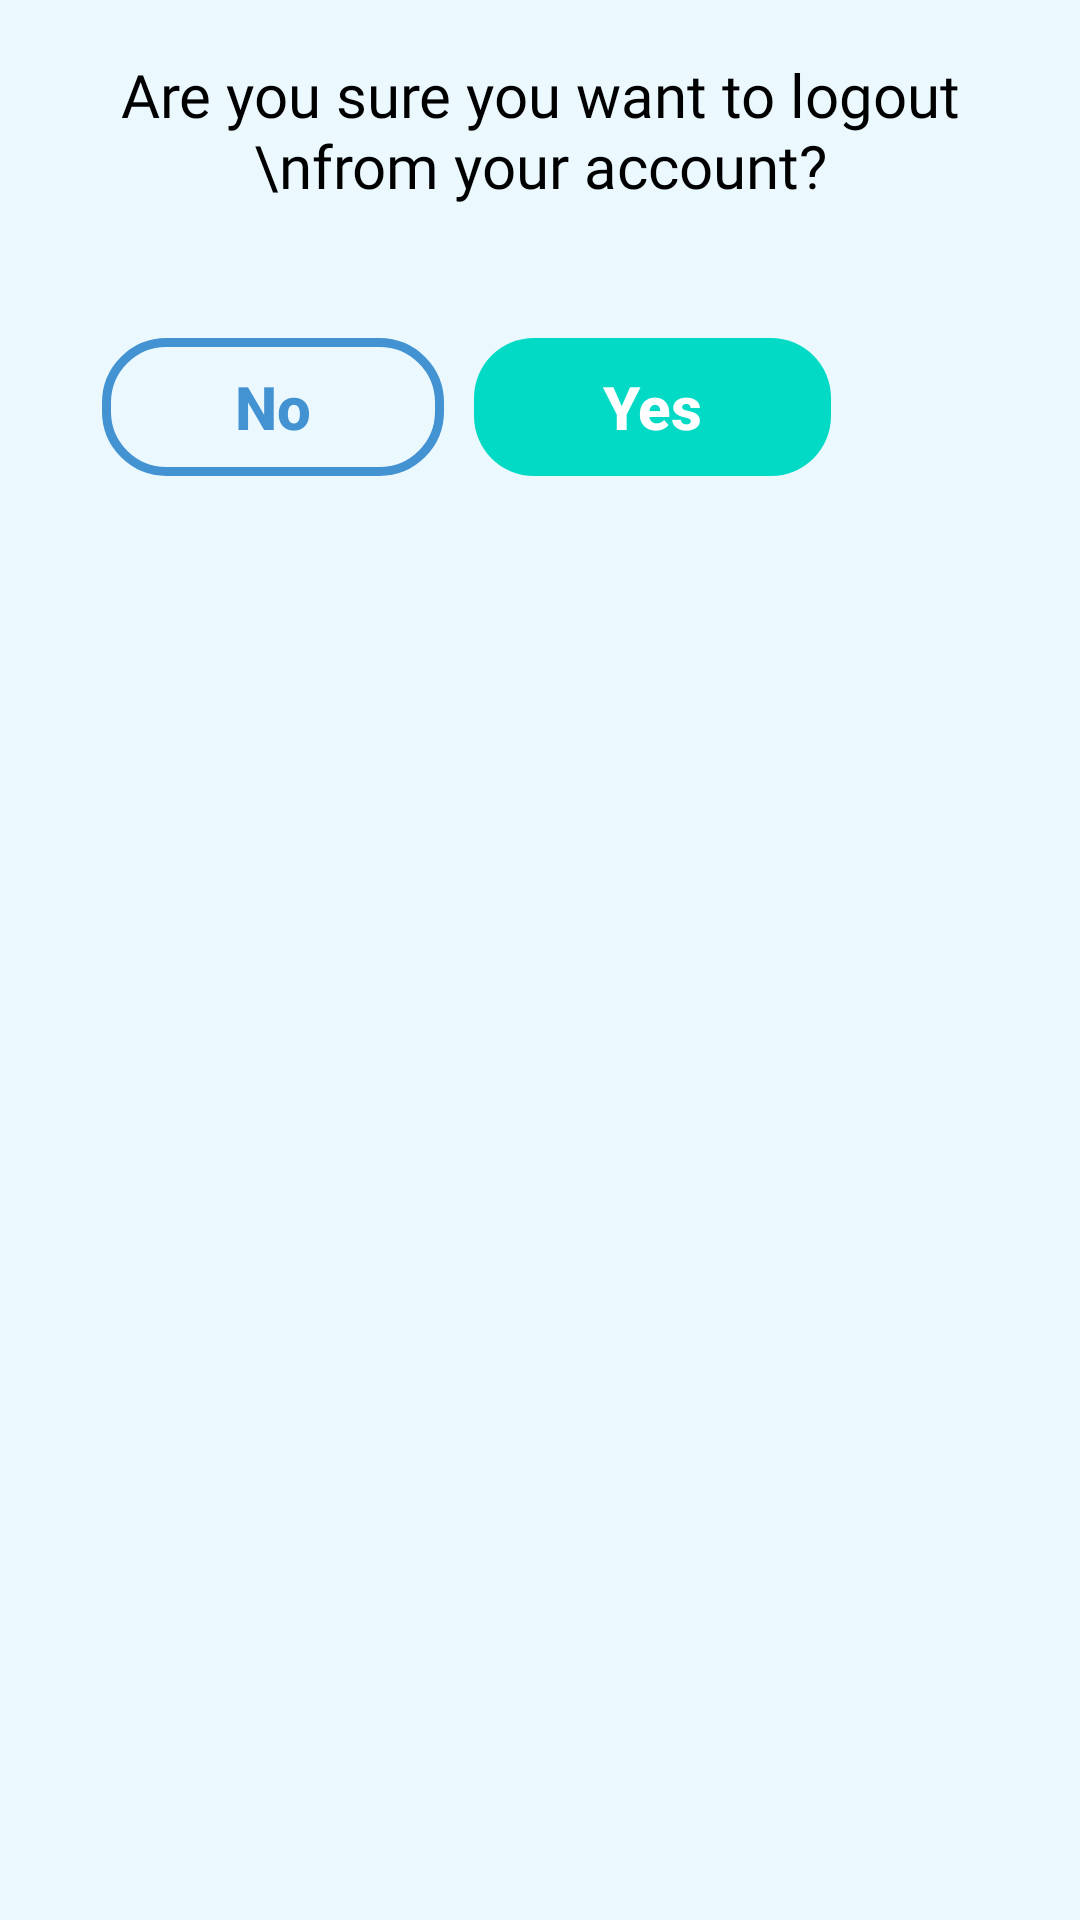

Android layout source for this screen:
<!-- AndroidManifest.xml: application theme Theme.ReminderApp -->
<!-- res/layout/logout_account_dialog.xml -->
<?xml version="1.0" encoding="utf-8"?>
<androidx.constraintlayout.widget.ConstraintLayout
    xmlns:android="http://schemas.android.com/apk/res/android"
    xmlns:app="http://schemas.android.com/apk/res-auto"
    android:layout_width="wrap_content"
    android:layout_height="wrap_content"
    android:layout_gravity="center"
    android:background="#ebf9ff"
    android:padding="18dp">

    <TextView
        android:id="@+id/no2"
        android:layout_width="114dp"
        android:layout_height="46dp"
        android:layout_marginStart="16dp"
        android:layout_marginEnd="10dp"
        android:layout_weight="1"
        android:background="@drawable/btn_backgrnd2"
        android:gravity="center"
        android:padding="5dp"
        android:text="No"
        android:fontFamily="sans-serif-medium"
        android:textColor="#4392d2"
        android:textSize="20dp"
        android:textStyle="bold"
        app:layout_constraintBottom_toBottomOf="@+id/yes2"
        app:layout_constraintEnd_toStartOf="@+id/yes2"
        app:layout_constraintStart_toStartOf="parent"
        app:layout_constraintTop_toTopOf="@+id/yes2"
        app:layout_constraintVertical_bias="0.0" />

    <TextView
        android:id="@+id/yes2"
        android:layout_width="119dp"
        android:layout_height="46dp"
        android:layout_marginStart="10dp"
        android:layout_marginTop="44dp"
        android:layout_weight="1"
        android:background="@drawable/btn_background"
        android:gravity="center"
        android:padding="5dp"
        android:text="Yes"
        android:fontFamily="sans-serif-medium"
        android:textColor="@color/white"
        android:textSize="20dp"
        android:textStyle="bold"
        app:layout_constraintStart_toEndOf="@+id/no2"
        app:layout_constraintTop_toBottomOf="@+id/textView2" />

    <TextView
        android:id="@+id/textView2"
        android:layout_width="wrap_content"
        android:layout_height="wrap_content"
        android:layout_marginBottom="12dp"
        android:fontFamily="@font/pt_sans"
        android:text="Are you sure you want to logout \nfrom your account?"
        android:textColor="@color/black"
        android:textAlignment="center"
        android:textSize="20sp"
        app:layout_constraintBottom_toBottomOf="parent"
        app:layout_constraintEnd_toEndOf="parent"
        app:layout_constraintStart_toStartOf="parent"
        app:layout_constraintTop_toTopOf="parent"
        app:layout_constraintVertical_bias="0.0" />

</androidx.constraintlayout.widget.ConstraintLayout>
<!-- resources referenced by this layout -->
<resources>
  <color name="black">#FF000000</color>
  <color name="white">#FFFFFFFF</color>
  <!-- drawable btn_backgrnd2 (drawable-xxxhdpi) -->
  <?xml version="1.0" encoding="utf-8"?>
  <shape xmlns:android="http://schemas.android.com/apk/res/android" android:shape="rectangle" >
  
      <corners android:radius="20dp"/>
      <stroke android:color="#4392d2" android:width="3dp"/>
  </shape>
  <!-- drawable btn_background (drawable) -->
  <?xml version="1.0" encoding="utf-8"?>
  <shape xmlns:android="http://schemas.android.com/apk/res/android">
      <corners android:radius="30dp"/>
      <padding android:top="10dp"
          android:bottom="10dp"
          android:right="10dp"
          android:left="10dp"/>
      <solid android:color="#4392D2"/>
  
  </shape>
  <style name="Theme.ReminderApp" parent="Theme.MaterialComponents.DayNight.DarkActionBar">
          
          <item name="colorPrimary">@color/custom_lightblue</item>
          <item name="colorPrimaryVariant">@color/custom_lightblue</item>
          <item name="colorOnPrimary">@color/white</item>
          
          <item name="colorSecondary">@color/custom_lightblue</item>
          <item name="colorSecondaryVariant">@color/teal_700</item>
          <item name="colorOnSecondary">@color/white</item>
          
          <item name="android:statusBarColor" tools:targetApi="l">?attr/colorPrimaryVariant</item>
          
          <item name="preferenceTheme">@style/PreferenceThemeOverlay</item>
      </style>
  <color name="custom_lightblue">#4392d2</color>
  <color name="teal_700">#FF018786</color>
</resources>
